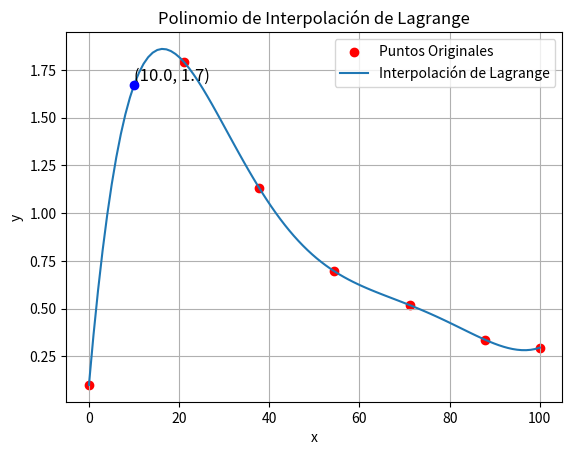
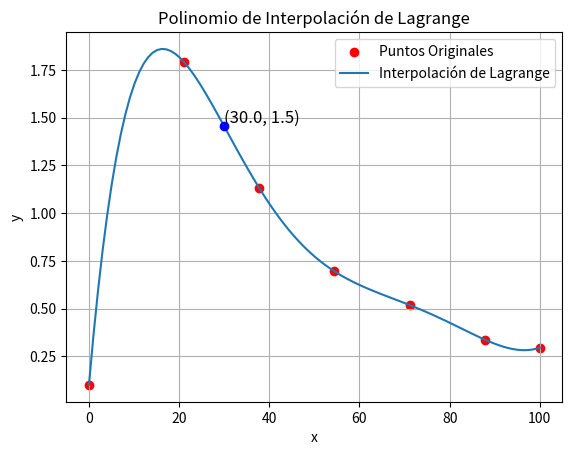
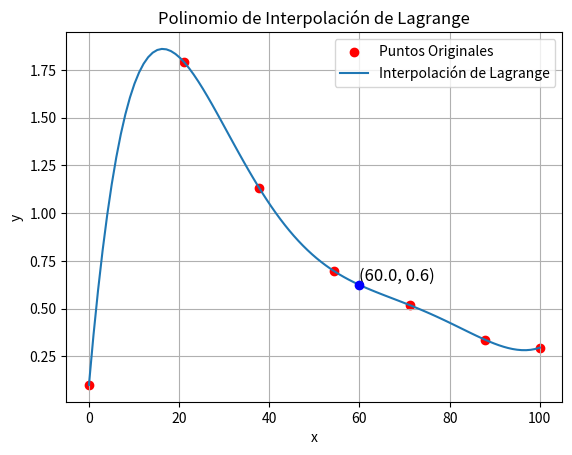
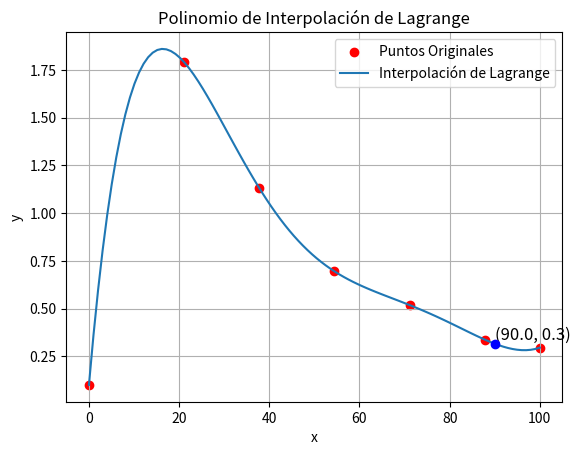
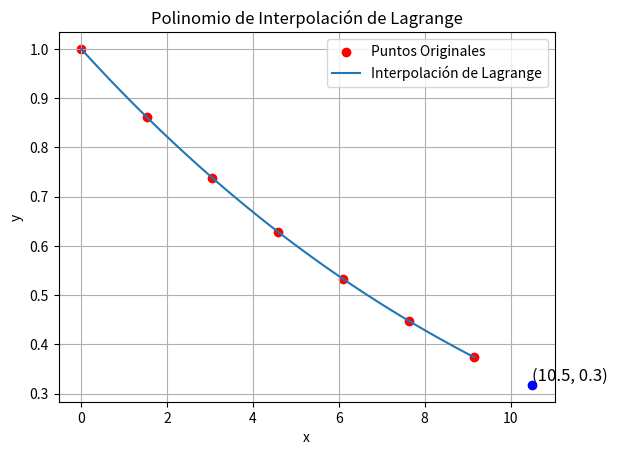
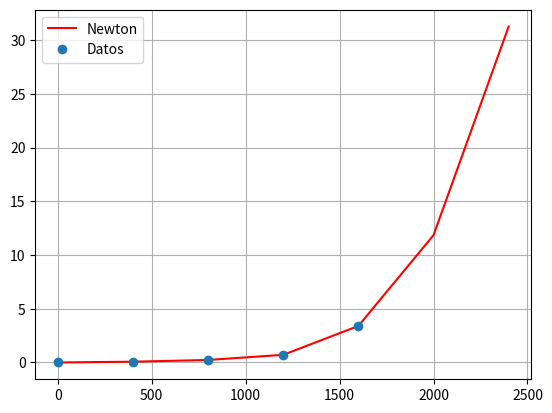

These charts were generated, in order, by the following Python code:
import numpy as np
import matplotlib.pyplot as plt
import sympy as sp


def lagrange_1(x_points, y_points, xp):
    """
    Calcula y grafica el polinomio de interpolación de Lagrange.

    Parámetros:
    x_points (list or array): Puntos en el eje x.
    y_points (list or array): Puntos en el eje y.
    xp (float): Punto en el que se desea interpolar.

    Retorna:
    yp (float): Valor interpolado en xp.
    """
    m = len(x_points)
    n = m - 1
    # Definir la variable simbólica
    x = sp.symbols("x")

    # Función para calcular los polinomios básicos de Lagrange
    def lagrange_basis(xp, x_points, i):
        L_i = 1
        for j in range(len(x_points)):
            if j != i:
                L_i *= (xp - x_points[j]) / (x_points[i] - x_points[j])
        return L_i

    # Función para calcular el polinomio de Lagrange
    def lagrange_interpolation(xp, x_points, y_points):
        yp = 0
        for i in range(len(x_points)):
            yp += y_points[i] * lagrange_basis(xp, x_points, i)
        return yp

    # Calcular el valor interpolado
    yp = lagrange_interpolation(xp, x_points, y_points)
    print("For x = %.1f, y = %.1f" % (xp, yp))

    # Crear puntos para la interpolación
    x_interpolado = np.linspace(min(x_points), max(x_points), 100)
    y_interpolado = [
        lagrange_interpolation(x_val, x_points, y_points) for x_val in x_interpolado
    ]

    # Graficar los puntos originales
    plt.scatter(x_points, y_points, label="Puntos Originales", color="red")

    # Graficar el polinomio de interpolación de Lagrange
    plt.plot(
        x_interpolado, y_interpolado, label="Interpolación de Lagrange", linestyle="-"
    )

    # Graficar el valor interpolado
    plt.scatter(xp, yp, color="blue", zorder=5)
    plt.text(xp, yp, f"({xp:.1f}, {yp:.1f})", fontsize=12, verticalalignment="bottom")

    # Añadir etiquetas y leyenda
    plt.xlabel("x")
    plt.ylabel("y")
    plt.title("Polinomio de Interpolación de Lagrange")
    plt.legend()
    plt.grid(True)

    # Mostrar la gráfica
    plt.show()

    # Construir el polinomio de interpolación simbólicamente
    polinomio = 0
    for i in range(len(x_points)):
        term = y_points[i]
        for j in range(len(x_points)):
            if j != i:
                term *= (x - x_points[j]) / (x_points[i] - x_points[j])
        polinomio += term

    # Simplificar el polinomio
    polinomio_simplificado = sp.simplify(polinomio)

    # Imprimir el polinomio de interpolación
    print("Polinomio de Interpolación de Lagrange:")
    print(f"y(x) = {polinomio}")
    print("\nPolinomio Simplificado:")
    print(f"y(x) = {polinomio_simplificado}")

    return yp

"""Problema 1: Utilizando el método de Lagrange se interpolo μ_k en
T = 10°, 30°, 60° y 90°C. Para lograr esto los valores dela tabla se
colocaron en los arreglos."""
"""Los resultados se ven en la grafica(son cuatro graficas porque son 4
valores para interpolar)."""
    
try:
    x_points = [0, 21.1, 37.8, 54.4, 71.1, 87.8, 100]
    y_points = [0.101, 1.79, 1.13, 	0.696, 0.519, 0.338, 0.296]
    #xp = float(input("Enter x: "))
    xp=[10, 30, 60, 90]
    for i in range(len(xp)):
        lagrange_1(x_points, y_points, xp[i])
    #lagrange_1(x_points, y_points, xp)
except ValueError:
    print("Please insert a valid number")
    
"""Problema 2: El sistema de ecuaciones muestra cómo la densidad relativa ρ
del aire varía con la altura h. Usando interpolación de Lagrange  se determino
la densidad relativa del aire a 10.5 km."""
"Los resultados se ven en la grafica."

try:
    x_points = [0, 1.525, 3.050, 4.575, 6.10, 7.625	, 9.150]
    y_points = [1, 0.8617, 0.7385, 	0.6292, 0.5328, 0.4481, 0.3741]
    #xp = float(input("Enter x: "))
    xp=[10.5]
    for i in range(len(xp)):
        lagrange_1(x_points, y_points, xp[i])
    #lagrange_1(x_points, y_points, xp)
except ValueError:
    print("Please insert a valid number")
    
"""Problema 3: Se utilizo el metodo de interpolacion de Newton para graficar
la amplitud vs velocidad de 0 a 2500rpm"""

# Método de interpolación de Newton


def evalPoly(a, xData, x):  # Función que evalua polinomios de Lagrange
    n = len(xData) - 1  # Grado del polinomio
    p = a[n]
    for k in range(1, n + 1):
        p = a[n - k] + (x - xData[n - k]) * p
    return p


def coeffts(xData, yData):
    m = len(xData)  # Número de datos
    a = yData.copy()
    for k in range(1, m):
        a[k:m] = (a[k:m] - a[k - 1]) / (xData[k:m] - xData[k - 1])
    return a

# Los datos del problema se insertaron a modo de arreglos

xData = np.array([0, 400, 800, 1200, 1600])
yData = np.array([0, 0.072, 0.233, 0.712, 3.400])
coeff = coeffts(xData, yData)
x = np.arange(0, 2600, 400)
plt.plot(x, evalPoly(coeff, xData, x), "r", label="Newton")
plt.plot(xData, yData, "o", label="Datos")
plt.legend()
plt.grid()
plt.show()
print("  x    yExacta        yInt       Error(%)")
print("------------------------------------------")
for i in range(len(x)):
    y = evalPoly(coeff, xData, x[i])
    # para yExacta hace falta otra funcion con la cual comparar
    # la interpolacion
    #Error = abs(((yExacta - y) / yExacta) * 100)
    print(" %.1f  %.8f " % (x[i], y,))
